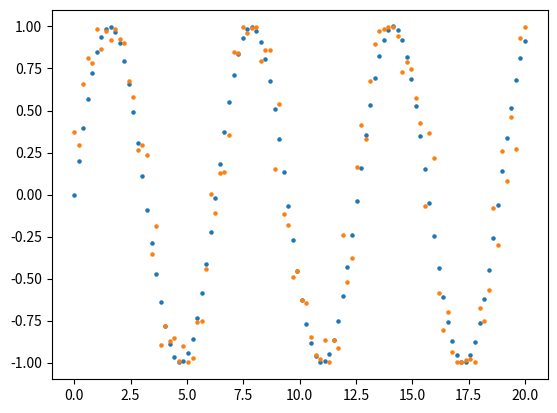

The matplotlib source for this figure: (Note: this script raises an exception after producing the figure.)
import numpy as np 
import matplotlib.pyplot as plt 

def lin(x,xdata,ydata):
    nr=np.size(x)
    y=np.zeros(nr)
    dx=xdata[1]-xdata[0]
    index=np.int32(x/dx)
    for i in range(nr):
        idx=index[i]
        slope=(ydata[idx+1]-ydata[idx])/(xdata[idx+1]-xdata[idx])
        y[i]=slope*(x[i]-xdata[idx])+ydata[idx]
    return y

def sin(x):
    return np.sin(x)
N=100
x=np.linspace(0,20,num=N)
xr=np.zeros(N)
for i in range(N):
    xr[i]=x[i]+np.random.rand()*0.5-np.random.rand()*0.5

plt.figure()
plt.scatter(x,sin(x),s=5)
plt.scatter(x,sin(xr),s=5)
plt.show()

y=lin(x,xr,sin(xr))
plt.figure()
plt.plot(x,y)
plt.show()

